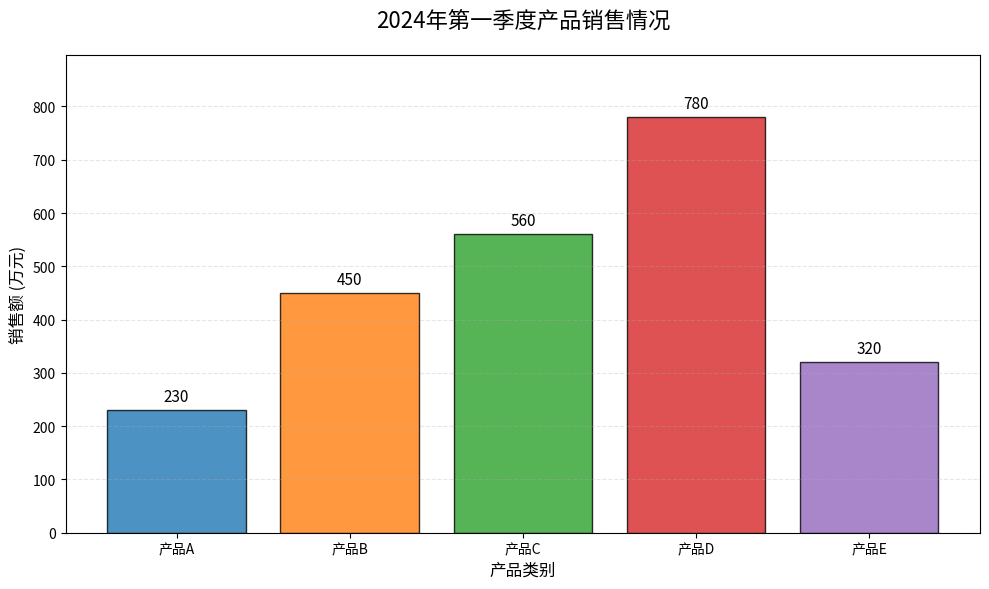

This chart was generated by the following Python code:
#!/usr/bin/python
# -*- coding: UTF-8 -*-
"""
# 分析工具类
@author: yansheng
@file: analyse_util.py
@time: 2025/10/21
"""


import matplotlib.pyplot as plt
import numpy as np

# 设置中文字体支持（解决中文显示问题）
plt.rcParams['font.sans-serif'] = ['SimHei', 'Noto Sans CJK JP']
plt.rcParams['axes.unicode_minus'] = False  # 解决负号显示问题

# 创建示例数据
categories = ['产品A', '产品B', '产品C', '产品D', '产品E']
values = [230, 450, 560, 780, 320]
colors = plt.cm.tab10(np.arange(len(values)))  # 使用色彩映射

# 创建图形和坐标轴，设置大小
fig, ax = plt.subplots(figsize=(10, 6))

# 绘制柱状图
bars = ax.bar(categories, values, color=colors, edgecolor='black', alpha=0.8)

# 设置标题和标签
ax.set_title('2024年第一季度产品销售情况', fontsize=16, pad=20)
ax.set_xlabel('产品类别', fontsize=12)
ax.set_ylabel('销售额 (万元)', fontsize=12)

# 在柱子上方添加数据标签
for bar, value in zip(bars, values):
    height = bar.get_height()
    ax.text(bar.get_x() + bar.get_width()/2., height + 10,
            f'{value}', ha='center', va='bottom', fontsize=11)

# 设置y轴范围，使图表更美观
ax.set_ylim(0, max(values) * 1.15)

# 添加网格线
ax.grid(axis='y', alpha=0.3, linestyle='--')

# 优化布局并保存
plt.tight_layout()
plt.savefig('./advanced_bar_chart.png', dpi=300, bbox_inches='tight',
            facecolor='white', edgecolor='none')  # 设置背景
print("进阶柱状图已保存为 'advanced_bar_chart.png'")
plt.show()
